10-way image classification set "dataset_bg_removed" from GitHub (shrinidhi0811/leaflookalike-detector); label vocabulary: alpinia galanga, azadirachta indica, basella alba, jasminum, mentha, murraya koenigii, nerium oleander, plectranthus amboinicus, syzygium jambos, trigonella foenum graecum.

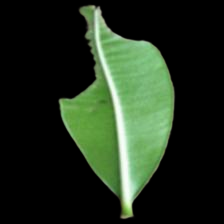
Label: alpinia galanga

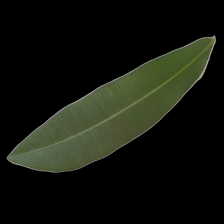
Label: nerium oleander

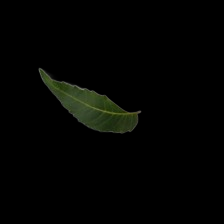
Label: azadirachta indica

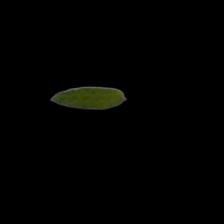
Label: mentha

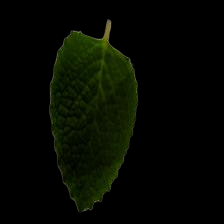
Label: plectranthus amboinicus

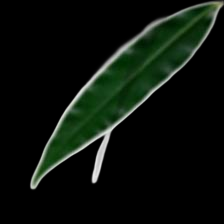
Label: syzygium jambos
